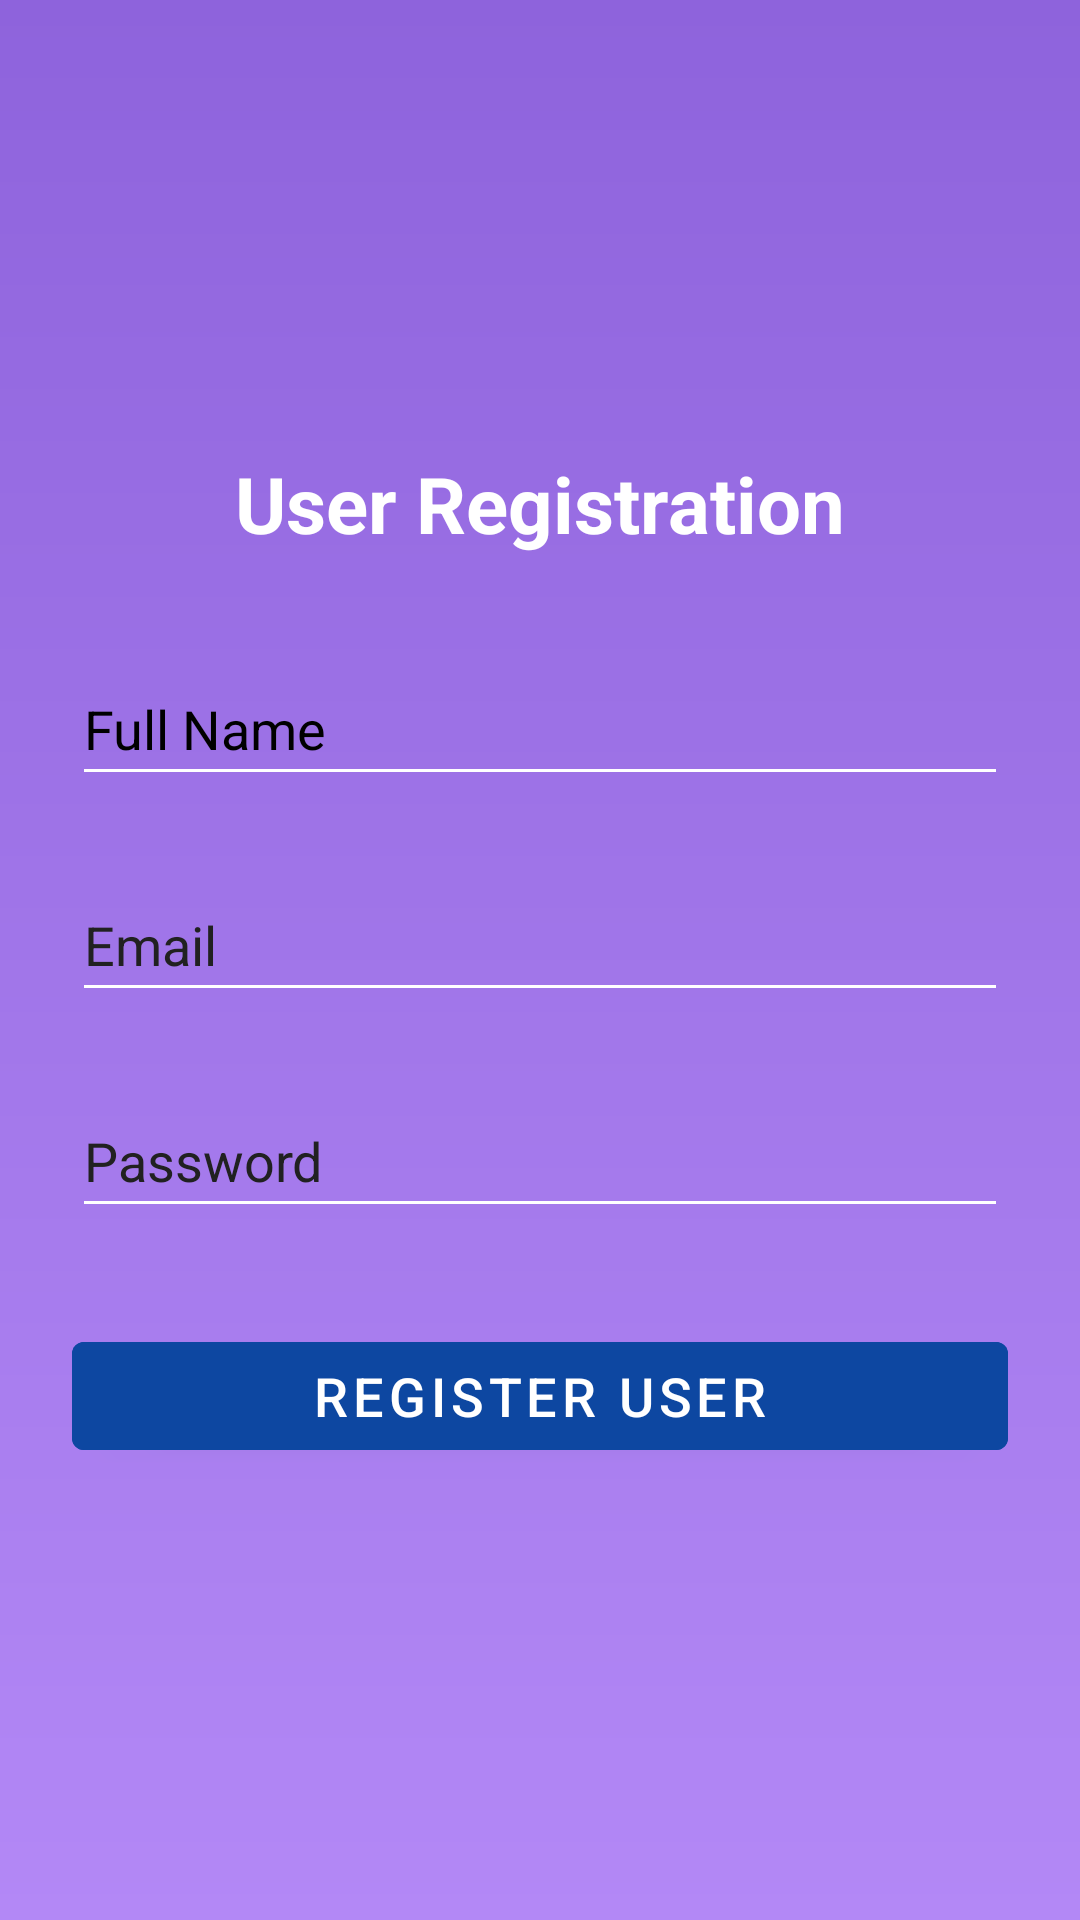

This screen was rendered from an Android layout file. Write that file and the resources it references.
<!-- AndroidManifest.xml: application theme Theme.DigitalTokenGenerationApp -->
<!-- res/layout/activity_user_register.xml -->
<?xml version="1.0" encoding="utf-8"?>
<LinearLayout xmlns:android="http://schemas.android.com/apk/res/android"
    xmlns:tools="http://schemas.android.com/tools"
    android:layout_width="match_parent"
    android:layout_height="match_parent"
    android:orientation="vertical"
    android:gravity="center"
    android:padding="24dp"
    android:background="@drawable/gradient_bg"
    tools:context=".UserRegisterActivity">

    <TextView
        android:layout_width="wrap_content"
        android:layout_height="wrap_content"
        android:text="User Registration"
        android:textSize="26sp"
        android:textStyle="bold"
        android:textColor="@android:color/white"
        android:layout_marginBottom="32dp"
        tools:ignore="HardcodedText" />

    <EditText
        android:id="@+id/nameInput"
        android:layout_width="match_parent"
        android:layout_height="wrap_content"
        android:layout_marginBottom="24dp"
        android:autofillHints=""
        android:backgroundTint="@android:color/white"
        android:hint="Full Name"
        android:minHeight="48dp"
        android:textColor="@android:color/white"
        android:textColorHint="#000000"
        tools:ignore="HardcodedText,TextFields,VisualLintTextFieldSize" />

    <EditText
        android:id="@+id/emailInput"
        android:layout_width="match_parent"
        android:layout_height="wrap_content"
        android:layout_marginBottom="24dp"
        android:autofillHints=""
        android:backgroundTint="@android:color/white"
        android:hint="Email"
        android:inputType="textEmailAddress"
        android:minHeight="48dp"
        android:textColor="@android:color/white"
        android:textColorHint="#212121"
        tools:ignore="HardcodedText,VisualLintTextFieldSize" />

    <EditText
        android:id="@+id/passwordInput"
        android:layout_width="match_parent"
        android:layout_height="wrap_content"
        android:layout_marginBottom="32dp"
        android:backgroundTint="@android:color/white"
        android:hint="Password"
        android:inputType="textPassword"
        android:minHeight="48dp"
        android:textColor="@android:color/white"
        android:textColorHint="#212121"
        tools:ignore="Autofill,HardcodedText,VisualLintTextFieldSize" />

    <com.google.android.material.button.MaterialButton
        android:id="@+id/registerBtn"
        android:layout_width="match_parent"
        android:layout_height="wrap_content"
        android:text="Register User"
        android:textSize="18sp"
        android:backgroundTint="@color/teal_700"
        style="@style/Widget.MaterialComponents.Button"
        tools:ignore="HardcodedText,VisualLintButtonSize" />

</LinearLayout>
<!-- resources referenced by this layout -->
<resources>
  <color name="teal_700">#0D47A1</color>
  <!-- drawable gradient_bg (drawable) -->
  <?xml version="1.0" encoding="utf-8"?>
  <shape xmlns:android="http://schemas.android.com/apk/res/android">
      <gradient
          android:startColor="#8E63DC"
          android:endColor="#B388F6"
          android:angle="120"
          android:type="linear" />
  </shape>
  <style name="Theme.DigitalTokenGenerationApp" parent="Base.Theme.DigitalTokenGenerationApp" />
  <style name="Base.Theme.DigitalTokenGenerationApp" parent="Theme.Material3.DayNight.NoActionBar">
          
          
      </style>
</resources>
